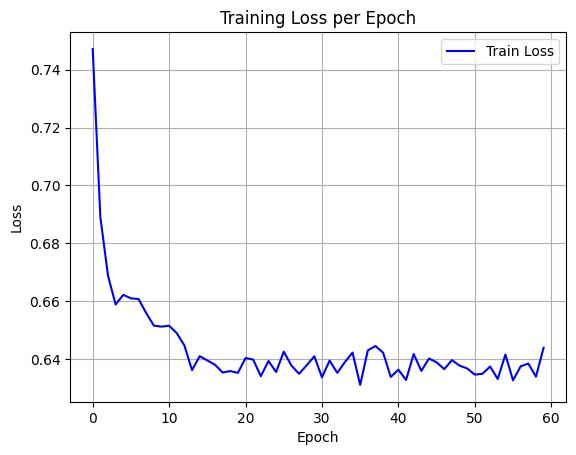

Values plotted in this chart, from the file beside it:
epoch, train_loss
0, 0.7472
1, 0.6891
2, 0.6688
3, 0.6588
4, 0.6622
5, 0.6609
6, 0.6607
7, 0.6559
8, 0.6515
9, 0.6512
10, 0.6515
11, 0.6489
12, 0.6446
13, 0.6361
14, 0.641
15, 0.6395
16, 0.638
17, 0.6353
18, 0.6358
19, 0.6352
20, 0.6403
21, 0.6398
22, 0.634
23, 0.6393
24, 0.6355
25, 0.6425
26, 0.6377
27, 0.6349
28, 0.6378
29, 0.6409
30, 0.6336
31, 0.6394
32, 0.6352
33, 0.6389
34, 0.6422
35, 0.631
36, 0.643
37, 0.6445
38, 0.6422
39, 0.6338
40, 0.6363
41, 0.6327
42, 0.6417
43, 0.6359
44, 0.6401
45, 0.6389
46, 0.6365
47, 0.6396
48, 0.6377
49, 0.6367
50, 0.6346
51, 0.6349
52, 0.6374
53, 0.6331
54, 0.6415
55, 0.6326
56, 0.6375
57, 0.6384
58, 0.6339
59, 0.6439
